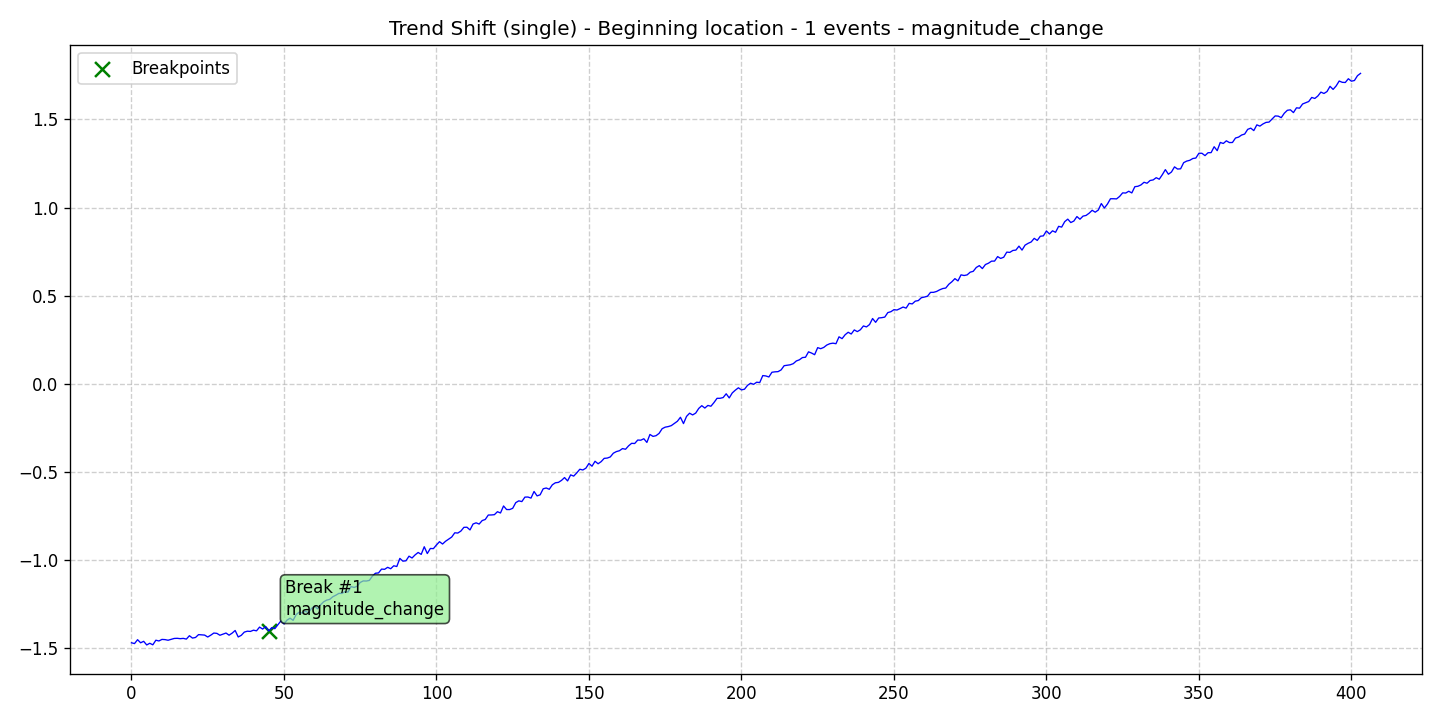

Values plotted in this chart, from the file beside it:
data, stationary, det_lin_up, det_lin_down, det_quad, det_cubic, det_exp, det_damped, stoc_trend, volatility, single_seas, multiple_seas, point_anom_single, point_anom_multi, collect_anom, context_anom, mean_shift, var_shift, trend_shift, date, is_break, is_anomaly, is_multi, location_beginning
-1.472, 0, 0, 0, 0, 0, 0, 0, 0, 0, 0, 0, 0, 0, 0, 0, 0, 0, 1, 2020-01-01, 0, 0, 0, 1
-1.477, 0, 0, 0, 0, 0, 0, 0, 0, 0, 0, 0, 0, 0, 0, 0, 0, 0, 1, 2020-01-02, 0, 0, 0, 1
-1.455, 0, 0, 0, 0, 0, 0, 0, 0, 0, 0, 0, 0, 0, 0, 0, 0, 0, 1, 2020-01-03, 0, 0, 0, 1
-1.472, 0, 0, 0, 0, 0, 0, 0, 0, 0, 0, 0, 0, 0, 0, 0, 0, 0, 1, 2020-01-04, 0, 0, 0, 1
-1.464, 0, 0, 0, 0, 0, 0, 0, 0, 0, 0, 0, 0, 0, 0, 0, 0, 0, 1, 2020-01-05, 0, 0, 0, 1
-1.484, 0, 0, 0, 0, 0, 0, 0, 0, 0, 0, 0, 0, 0, 0, 0, 0, 0, 1, 2020-01-06, 0, 0, 0, 1
-1.475, 0, 0, 0, 0, 0, 0, 0, 0, 0, 0, 0, 0, 0, 0, 0, 0, 0, 1, 2020-01-07, 0, 0, 0, 1
-1.484, 0, 0, 0, 0, 0, 0, 0, 0, 0, 0, 0, 0, 0, 0, 0, 0, 0, 1, 2020-01-08, 0, 0, 0, 1
-1.457, 0, 0, 0, 0, 0, 0, 0, 0, 0, 0, 0, 0, 0, 0, 0, 0, 0, 1, 2020-01-09, 0, 0, 0, 1
-1.462, 0, 0, 0, 0, 0, 0, 0, 0, 0, 0, 0, 0, 0, 0, 0, 0, 0, 1, 2020-01-10, 0, 0, 0, 1
-1.453, 0, 0, 0, 0, 0, 0, 0, 0, 0, 0, 0, 0, 0, 0, 0, 0, 0, 1, 2020-01-11, 0, 0, 0, 1
-1.454, 0, 0, 0, 0, 0, 0, 0, 0, 0, 0, 0, 0, 0, 0, 0, 0, 0, 1, 2020-01-12, 0, 0, 0, 1
-1.458, 0, 0, 0, 0, 0, 0, 0, 0, 0, 0, 0, 0, 0, 0, 0, 0, 0, 1, 2020-01-13, 0, 0, 0, 1
-1.453, 0, 0, 0, 0, 0, 0, 0, 0, 0, 0, 0, 0, 0, 0, 0, 0, 0, 1, 2020-01-14, 0, 0, 0, 1
-1.447, 0, 0, 0, 0, 0, 0, 0, 0, 0, 0, 0, 0, 0, 0, 0, 0, 0, 1, 2020-01-15, 0, 0, 0, 1
-1.447, 0, 0, 0, 0, 0, 0, 0, 0, 0, 0, 0, 0, 0, 0, 0, 0, 0, 1, 2020-01-16, 0, 0, 0, 1
-1.449, 0, 0, 0, 0, 0, 0, 0, 0, 0, 0, 0, 0, 0, 0, 0, 0, 0, 1, 2020-01-17, 0, 0, 0, 1
-1.447, 0, 0, 0, 0, 0, 0, 0, 0, 0, 0, 0, 0, 0, 0, 0, 0, 0, 1, 2020-01-18, 0, 0, 0, 1
-1.451, 0, 0, 0, 0, 0, 0, 0, 0, 0, 0, 0, 0, 0, 0, 0, 0, 0, 1, 2020-01-19, 0, 0, 0, 1
-1.432, 0, 0, 0, 0, 0, 0, 0, 0, 0, 0, 0, 0, 0, 0, 0, 0, 0, 1, 2020-01-20, 0, 0, 0, 1
-1.445, 0, 0, 0, 0, 0, 0, 0, 0, 0, 0, 0, 0, 0, 0, 0, 0, 0, 1, 2020-01-21, 0, 0, 0, 1
-1.442, 0, 0, 0, 0, 0, 0, 0, 0, 0, 0, 0, 0, 0, 0, 0, 0, 0, 1, 2020-01-22, 0, 0, 0, 1
-1.426, 0, 0, 0, 0, 0, 0, 0, 0, 0, 0, 0, 0, 0, 0, 0, 0, 0, 1, 2020-01-23, 0, 0, 0, 1
-1.427, 0, 0, 0, 0, 0, 0, 0, 0, 0, 0, 0, 0, 0, 0, 0, 0, 0, 1, 2020-01-24, 0, 0, 0, 1
-1.428, 0, 0, 0, 0, 0, 0, 0, 0, 0, 0, 0, 0, 0, 0, 0, 0, 0, 1, 2020-01-25, 0, 0, 0, 1
-1.439, 0, 0, 0, 0, 0, 0, 0, 0, 0, 0, 0, 0, 0, 0, 0, 0, 0, 1, 2020-01-26, 0, 0, 0, 1
-1.429, 0, 0, 0, 0, 0, 0, 0, 0, 0, 0, 0, 0, 0, 0, 0, 0, 0, 1, 2020-01-27, 0, 0, 0, 1
-1.417, 0, 0, 0, 0, 0, 0, 0, 0, 0, 0, 0, 0, 0, 0, 0, 0, 0, 1, 2020-01-28, 0, 0, 0, 1
-1.419, 0, 0, 0, 0, 0, 0, 0, 0, 0, 0, 0, 0, 0, 0, 0, 0, 0, 1, 2020-01-29, 0, 0, 0, 1
-1.429, 0, 0, 0, 0, 0, 0, 0, 0, 0, 0, 0, 0, 0, 0, 0, 0, 0, 1, 2020-01-30, 0, 0, 0, 1
-1.423, 0, 0, 0, 0, 0, 0, 0, 0, 0, 0, 0, 0, 0, 0, 0, 0, 0, 1, 2020-01-31, 0, 0, 0, 1
-1.417, 0, 0, 0, 0, 0, 0, 0, 0, 0, 0, 0, 0, 0, 0, 0, 0, 0, 1, 2020-02-01, 0, 0, 0, 1
-1.429, 0, 0, 0, 0, 0, 0, 0, 0, 0, 0, 0, 0, 0, 0, 0, 0, 0, 1, 2020-02-02, 0, 0, 0, 1
-1.417, 0, 0, 0, 0, 0, 0, 0, 0, 0, 0, 0, 0, 0, 0, 0, 0, 0, 1, 2020-02-03, 0, 0, 0, 1
-1.402, 0, 0, 0, 0, 0, 0, 0, 0, 0, 0, 0, 0, 0, 0, 0, 0, 0, 1, 2020-02-04, 0, 0, 0, 1
-1.439, 0, 0, 0, 0, 0, 0, 0, 0, 0, 0, 0, 0, 0, 0, 0, 0, 0, 1, 2020-02-05, 0, 0, 0, 1
-1.43, 0, 0, 0, 0, 0, 0, 0, 0, 0, 0, 0, 0, 0, 0, 0, 0, 0, 1, 2020-02-06, 0, 0, 0, 1
-1.411, 0, 0, 0, 0, 0, 0, 0, 0, 0, 0, 0, 0, 0, 0, 0, 0, 0, 1, 2020-02-07, 0, 0, 0, 1
-1.406, 0, 0, 0, 0, 0, 0, 0, 0, 0, 0, 0, 0, 0, 0, 0, 0, 0, 1, 2020-02-08, 0, 0, 0, 1
-1.408, 0, 0, 0, 0, 0, 0, 0, 0, 0, 0, 0, 0, 0, 0, 0, 0, 0, 1, 2020-02-09, 0, 0, 0, 1
-1.401, 0, 0, 0, 0, 0, 0, 0, 0, 0, 0, 0, 0, 0, 0, 0, 0, 0, 1, 2020-02-10, 0, 0, 0, 1
-1.404, 0, 0, 0, 0, 0, 0, 0, 0, 0, 0, 0, 0, 0, 0, 0, 0, 0, 1, 2020-02-11, 0, 0, 0, 1
-1.383, 0, 0, 0, 0, 0, 0, 0, 0, 0, 0, 0, 0, 0, 0, 0, 0, 0, 1, 2020-02-12, 0, 0, 0, 1
-1.394, 0, 0, 0, 0, 0, 0, 0, 0, 0, 0, 0, 0, 0, 0, 0, 0, 0, 1, 2020-02-13, 0, 0, 0, 1
-1.38, 0, 0, 0, 0, 0, 0, 0, 0, 0, 0, 0, 0, 0, 0, 0, 0, 0, 1, 2020-02-14, 0, 0, 0, 1
-1.405, 0, 0, 0, 0, 0, 0, 0, 0, 0, 0, 0, 0, 0, 0, 0, 0, 0, 1, 2020-02-15, 1, 0, 0, 1
-1.386, 0, 0, 0, 0, 0, 0, 0, 0, 0, 0, 0, 0, 0, 0, 0, 0, 0, 1, 2020-02-16, 0, 0, 0, 1
-1.392, 0, 0, 0, 0, 0, 0, 0, 0, 0, 0, 0, 0, 0, 0, 0, 0, 0, 1, 2020-02-17, 0, 0, 0, 1
-1.37, 0, 0, 0, 0, 0, 0, 0, 0, 0, 0, 0, 0, 0, 0, 0, 0, 0, 1, 2020-02-18, 0, 0, 0, 1
-1.348, 0, 0, 0, 0, 0, 0, 0, 0, 0, 0, 0, 0, 0, 0, 0, 0, 0, 1, 2020-02-19, 0, 0, 0, 1
-1.365, 0, 0, 0, 0, 0, 0, 0, 0, 0, 0, 0, 0, 0, 0, 0, 0, 0, 1, 2020-02-20, 0, 0, 0, 1
-1.343, 0, 0, 0, 0, 0, 0, 0, 0, 0, 0, 0, 0, 0, 0, 0, 0, 0, 1, 2020-02-21, 0, 0, 0, 1
-1.332, 0, 0, 0, 0, 0, 0, 0, 0, 0, 0, 0, 0, 0, 0, 0, 0, 0, 1, 2020-02-22, 0, 0, 0, 1
-1.345, 0, 0, 0, 0, 0, 0, 0, 0, 0, 0, 0, 0, 0, 0, 0, 0, 0, 1, 2020-02-23, 0, 0, 0, 1
-1.312, 0, 0, 0, 0, 0, 0, 0, 0, 0, 0, 0, 0, 0, 0, 0, 0, 0, 1, 2020-02-24, 0, 0, 0, 1
-1.298, 0, 0, 0, 0, 0, 0, 0, 0, 0, 0, 0, 0, 0, 0, 0, 0, 0, 1, 2020-02-25, 0, 0, 0, 1
-1.303, 0, 0, 0, 0, 0, 0, 0, 0, 0, 0, 0, 0, 0, 0, 0, 0, 0, 1, 2020-02-26, 0, 0, 0, 1
-1.293, 0, 0, 0, 0, 0, 0, 0, 0, 0, 0, 0, 0, 0, 0, 0, 0, 0, 1, 2020-02-27, 0, 0, 0, 1
-1.301, 0, 0, 0, 0, 0, 0, 0, 0, 0, 0, 0, 0, 0, 0, 0, 0, 0, 1, 2020-02-28, 0, 0, 0, 1
-1.278, 0, 0, 0, 0, 0, 0, 0, 0, 0, 0, 0, 0, 0, 0, 0, 0, 0, 1, 2020-02-29, 0, 0, 0, 1
... 344 more rows
